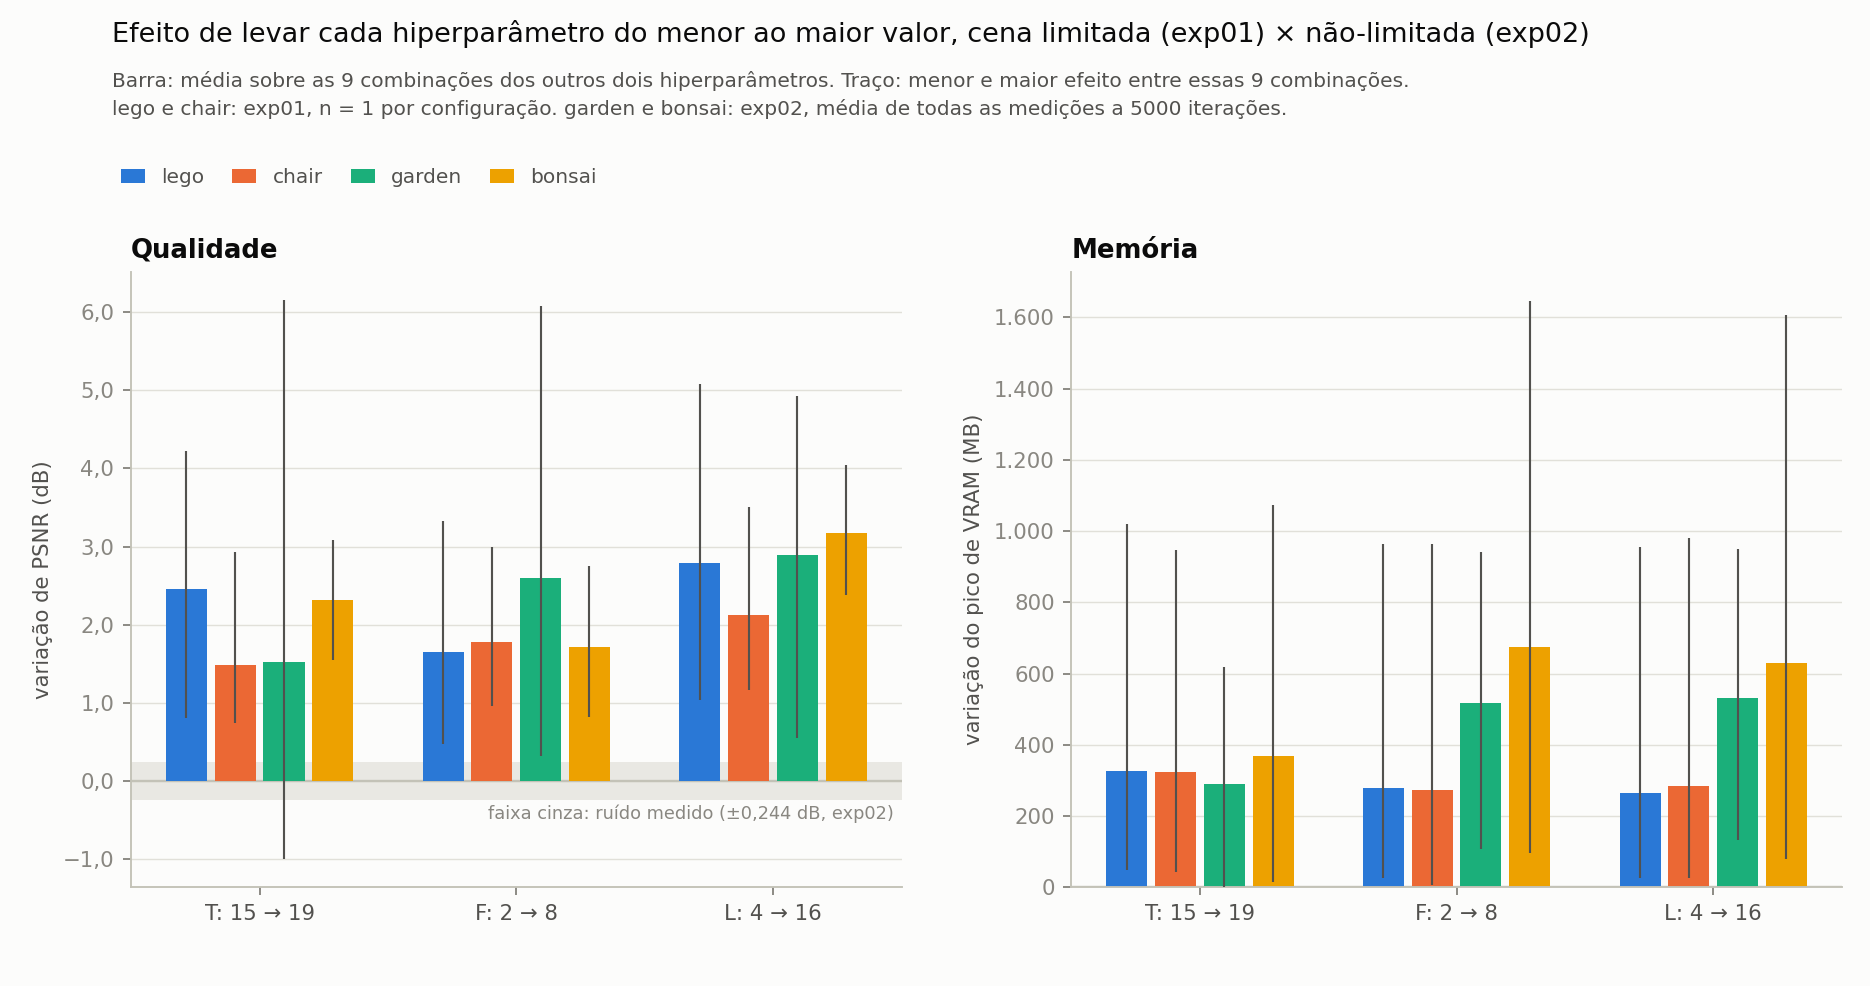

Source data for this figure (header and first rows):
experimento, cena, hiperparametro, de, para, n_pares, d_psnr_db, d_psnr_min, d_psnr_max, d_vram_mb, d_vram_min, d_vram_max, d_vram_pct_baseline, vram_baseline_mb, d_t_train_s
exp01, lego, T, 15, 19, 9, 2.462, 0.807, 4.226, 327.8, 48.0, 1020, 16.4, 2001, 34.3
exp01, lego, F, 2, 8, 9, 1.647, 0.473, 3.326, 277.7, 26.0, 964.0, 13.9, 2001, 50.3
exp01, lego, L, 4, 16, 9, 2.792, 1.042, 5.08, 265.7, 26.0, 956.0, 13.3, 2001, 103.1
exp01, chair, T, 15, 19, 9, 1.48, 0.745, 2.936, 324.2, 44.0, 946.0, 16.4, 1983, 30.4
exp01, chair, F, 2, 8, 9, 1.781, 0.958, 3.0, 272.8, 6.0, 964.0, 13.8, 1983, 50.9
exp01, chair, L, 4, 16, 9, 2.129, 1.165, 3.501, 284.0, 26.1, 980.0, 14.3, 1983, 111.4
exp02, garden, T, 15, 19, 9, 1.523, -1.002, 6.156, 291.3, 2.3, 619.4, 6.7, 4318, 71.2
exp02, garden, F, 2, 8, 9, 2.599, 0.319, 6.083, 516.3, 106.8, 941.4, 12.0, 4318, 53.8
exp02, garden, L, 4, 16, 9, 2.898, 0.552, 4.929, 532.1, 132.4, 949.2, 12.3, 4318, 123.4
exp02, bonsai, T, 15, 19, 9, 2.312, 1.554, 3.086, 368.3, 15.9, 1074, 10.9, 3376, 88.6
exp02, bonsai, F, 2, 8, 9, 1.721, 0.816, 2.757, 674.3, 95.9, 1645, 20.0, 3376, 63.2
exp02, bonsai, L, 4, 16, 9, 3.174, 2.382, 4.04, 631.2, 80.0, 1606, 18.7, 3376, 139.7
